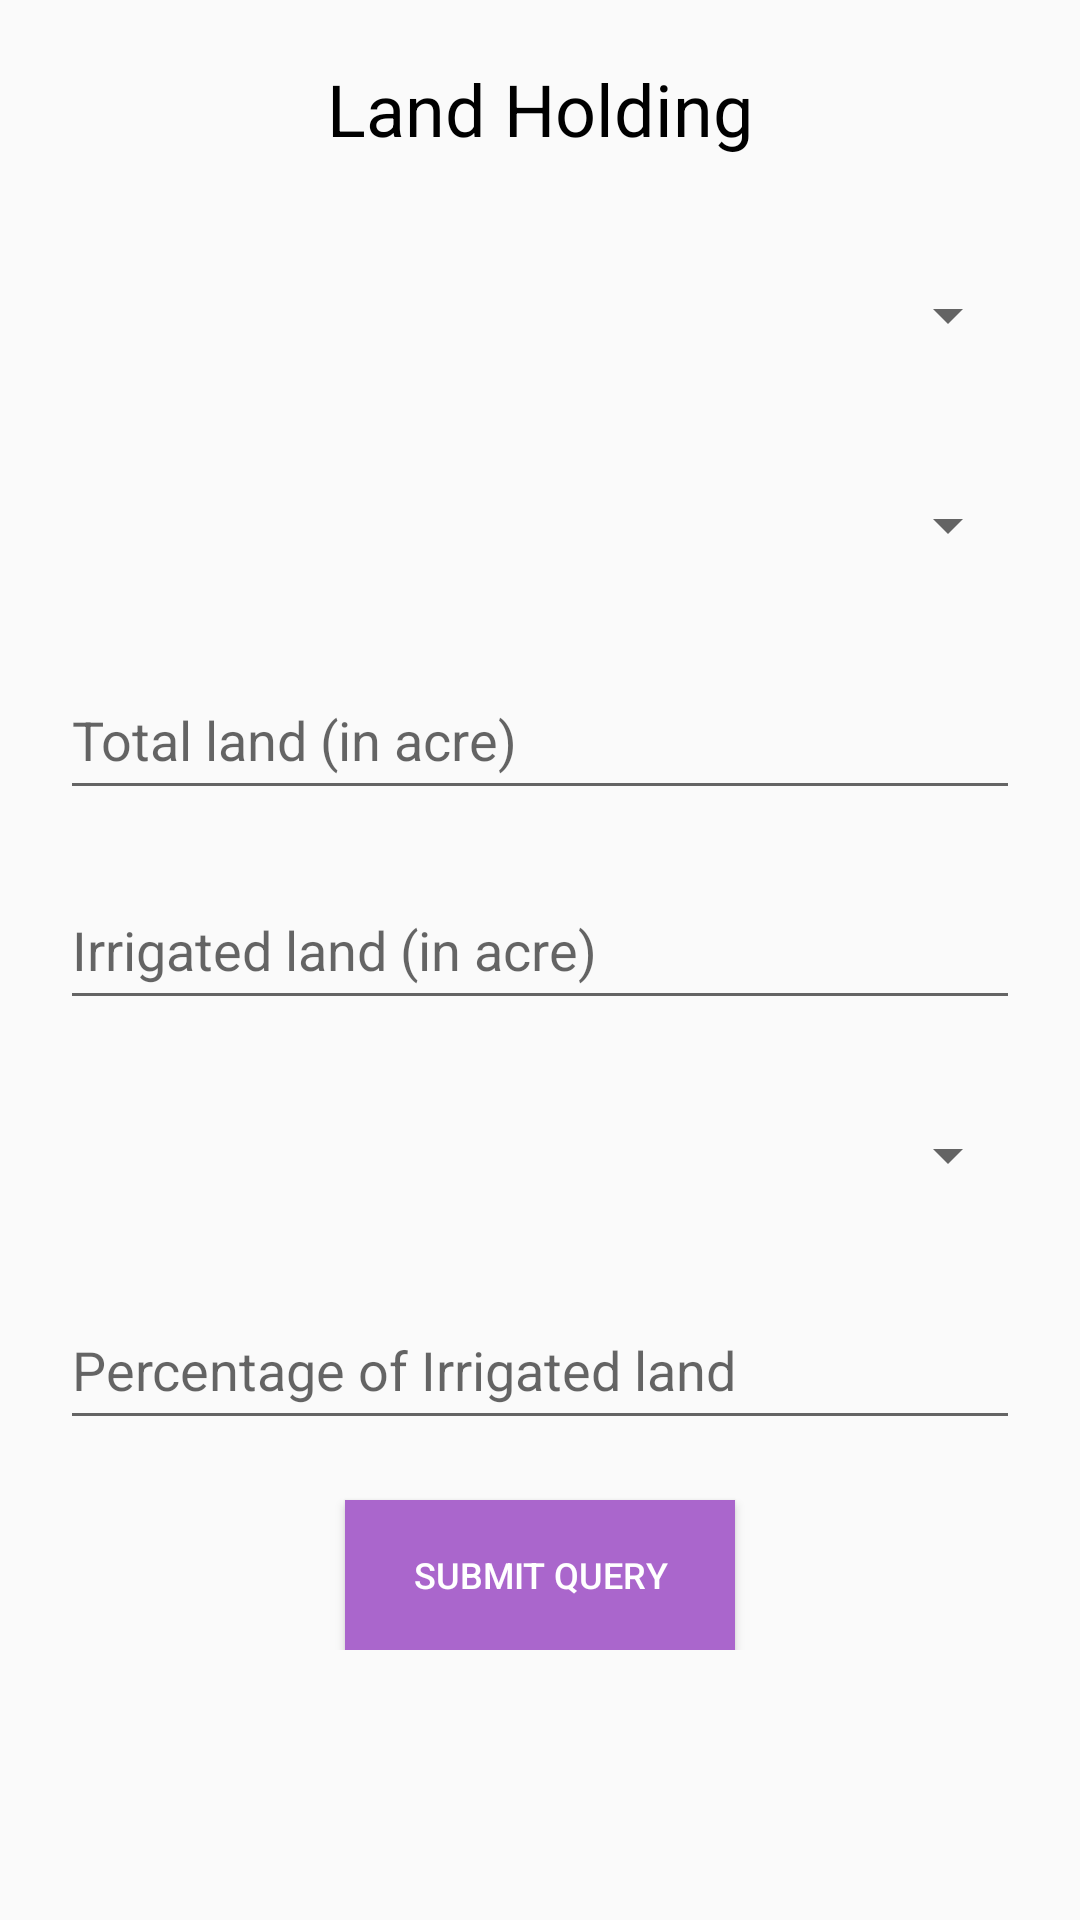

This screen was rendered from an Android layout file. Write that file and the resources it references.
<!-- AndroidManifest.xml: application theme AppTheme -->
<!-- res/layout/dialoge_landholding.xml -->
<?xml version="1.0" encoding="utf-8"?>
<ScrollView xmlns:android="http://schemas.android.com/apk/res/android"
    android:orientation="vertical" android:layout_width="match_parent"
    android:layout_height="match_parent">
    <RelativeLayout
        android:layout_width="match_parent"
        android:layout_height="match_parent">

        <TextView
            android:id="@+id/landholding"
            android:layout_width="wrap_content"
            android:layout_height="wrap_content"
            android:layout_centerHorizontal="true"
            android:layout_marginTop="20dp"
            android:text="Land Holding"
            android:textColor="@android:color/black"
            android:textSize="24sp" />

        <Spinner
            android:id="@+id/cropcategory"
            android:layout_width="match_parent"
            android:layout_height="50dp"
            android:layout_marginLeft="20dp"
            android:layout_marginRight="20dp"
            android:layout_marginTop="80dp"/>

        <Spinner
            android:id="@+id/cropsubcategory"
            android:layout_width="match_parent"
            android:layout_height="50dp"
            android:layout_marginLeft="20dp"
            android:layout_marginTop="150dp"
            android:layout_marginRight="20dp" />



        <EditText
            android:id="@+id/totalland"
            android:layout_width="match_parent"

            android:layout_height="50dp"
            android:layout_marginLeft="20dp"
            android:layout_marginTop="220dp"
            android:layout_marginRight="20dp"
            android:ems="10"
            android:hint="Total land (in acre)"
            android:inputType="textPersonName" />

        <EditText
            android:id="@+id/irrigatedland"
            android:layout_width="match_parent"

            android:layout_height="50dp"
            android:layout_marginLeft="20dp"
            android:layout_marginTop="290dp"
            android:layout_marginRight="20dp"
            android:ems="10"
            android:hint="Irrigated land (in acre)"
            android:inputType="textPersonName" />

        <Spinner
            android:id="@+id/irrigationsource"
            android:layout_width="match_parent"

            android:layout_height="50dp"
            android:layout_marginLeft="20dp"
            android:layout_marginTop="360dp"
            android:layout_marginRight="20dp"
          />

        <EditText
            android:id="@+id/percentageofirrigatedland"
            android:layout_width="match_parent"

            android:layout_height="50dp"
            android:layout_marginLeft="20dp"
            android:layout_marginTop="430dp"
            android:layout_marginRight="20dp"
            android:ems="10"
            android:hint="Percentage of Irrigated land"
            android:inputType="textPersonName" />
        <Button
            android:id="@+id/submitlocation"
            android:layout_width="130dp"
            android:layout_height="50dp"
            android:textSize="12sp"
            android:text="Submit Query"
            android:textColor="@android:color/white"
            android:background="@color/purplecolor"
            android:elevation="4dp"
            android:layout_centerHorizontal="true"
            android:layout_marginTop="500dp"/>

    </RelativeLayout>

</ScrollView>
<!-- resources referenced by this layout -->
<resources>
  <color name="purplecolor">#AA66CC</color>
  <style name="AppTheme" parent="Theme.AppCompat.Light.NoActionBar">
          
          <item name="colorPrimary">@color/colorPrimary</item>
          <item name="colorPrimaryDark">@color/maincolor</item>
          <item name="colorAccent">@color/lightmaincolor</item>
      </style>
  <color name="colorPrimary">#008577</color>
  <color name="maincolor">#0D46A0</color>
  <color name="lightmaincolor">#5684EC</color>
</resources>
